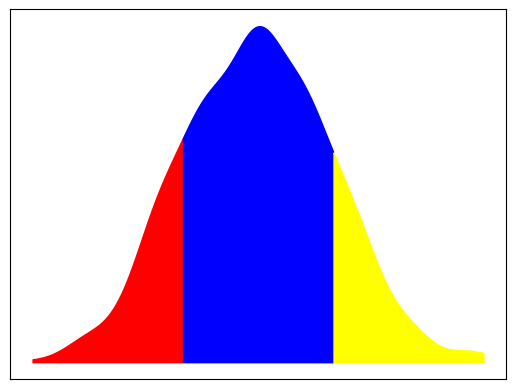
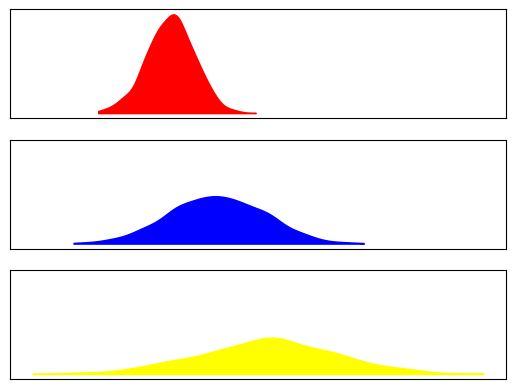

These figures' Python source, in order:
# %%

import numpy as np
import seaborn as sns
import matplotlib.pyplot as plt
from scipy.stats import gaussian_kde
#%%


# Generate random numbers from a normal distribution
data = np.random.normal(size=1000)

# Create a kernel density estimate
density = gaussian_kde(data)
xs = np.linspace(np.min(data), np.max(data), 1000)
density.covariance_factor = lambda : .25
density._compute_covariance()

# Define the boundaries of the sections
boundaries = [-3, -1, 1, 3]

# Define the colors for the sections
colors = ['red', 'blue', 'yellow']

# Create a figure and axis
fig, ax = plt.subplots()

# Plot each section with a different color
for low, high, color in zip(boundaries[:-1], boundaries[1:], colors):
    mask = (xs > low) & (xs <= high)
    ax.fill_between(xs[mask], density(xs[mask]), color=color)
ax.set_xticks([])
ax.set_yticks([])
ax.set_xticklabels([])
ax.set_yticklabels([])
# Show the plot
plt.show()
#%%
import numpy as np
import matplotlib.pyplot as plt
from scipy.stats import gaussian_kde

# Define the means and standard deviations for the synthetic data
means = [-1, 0, 1]
stds = [0.5, 1, 1.5]

# Generate three sets of synthetic data from normal distributions
data_sets = [np.random.normal(loc=mean, scale=std, size=1000) for mean, std in zip(means, stds)]

# Define the colors for the plots
colors = ['red', 'blue', 'yellow']

# Create a figure and three subplots
fig, axs = plt.subplots(3, 1, sharex=True, sharey=True)

# Calculate the density for each set of data and plot it on a separate subplot
for ax, data, color in zip(axs, data_sets, colors):
    density = gaussian_kde(data)
    xs = np.linspace(np.min(data), np.max(data), 1000)
    density.covariance_factor = lambda : .25
    density._compute_covariance()
    ax.fill_between(xs, density(xs), color=color)
    ax.set_xticks([])
    ax.set_yticks([])
    ax.set_xticklabels([])
    ax.set_yticklabels([])

# Show the plot
plt.show()
# %%
